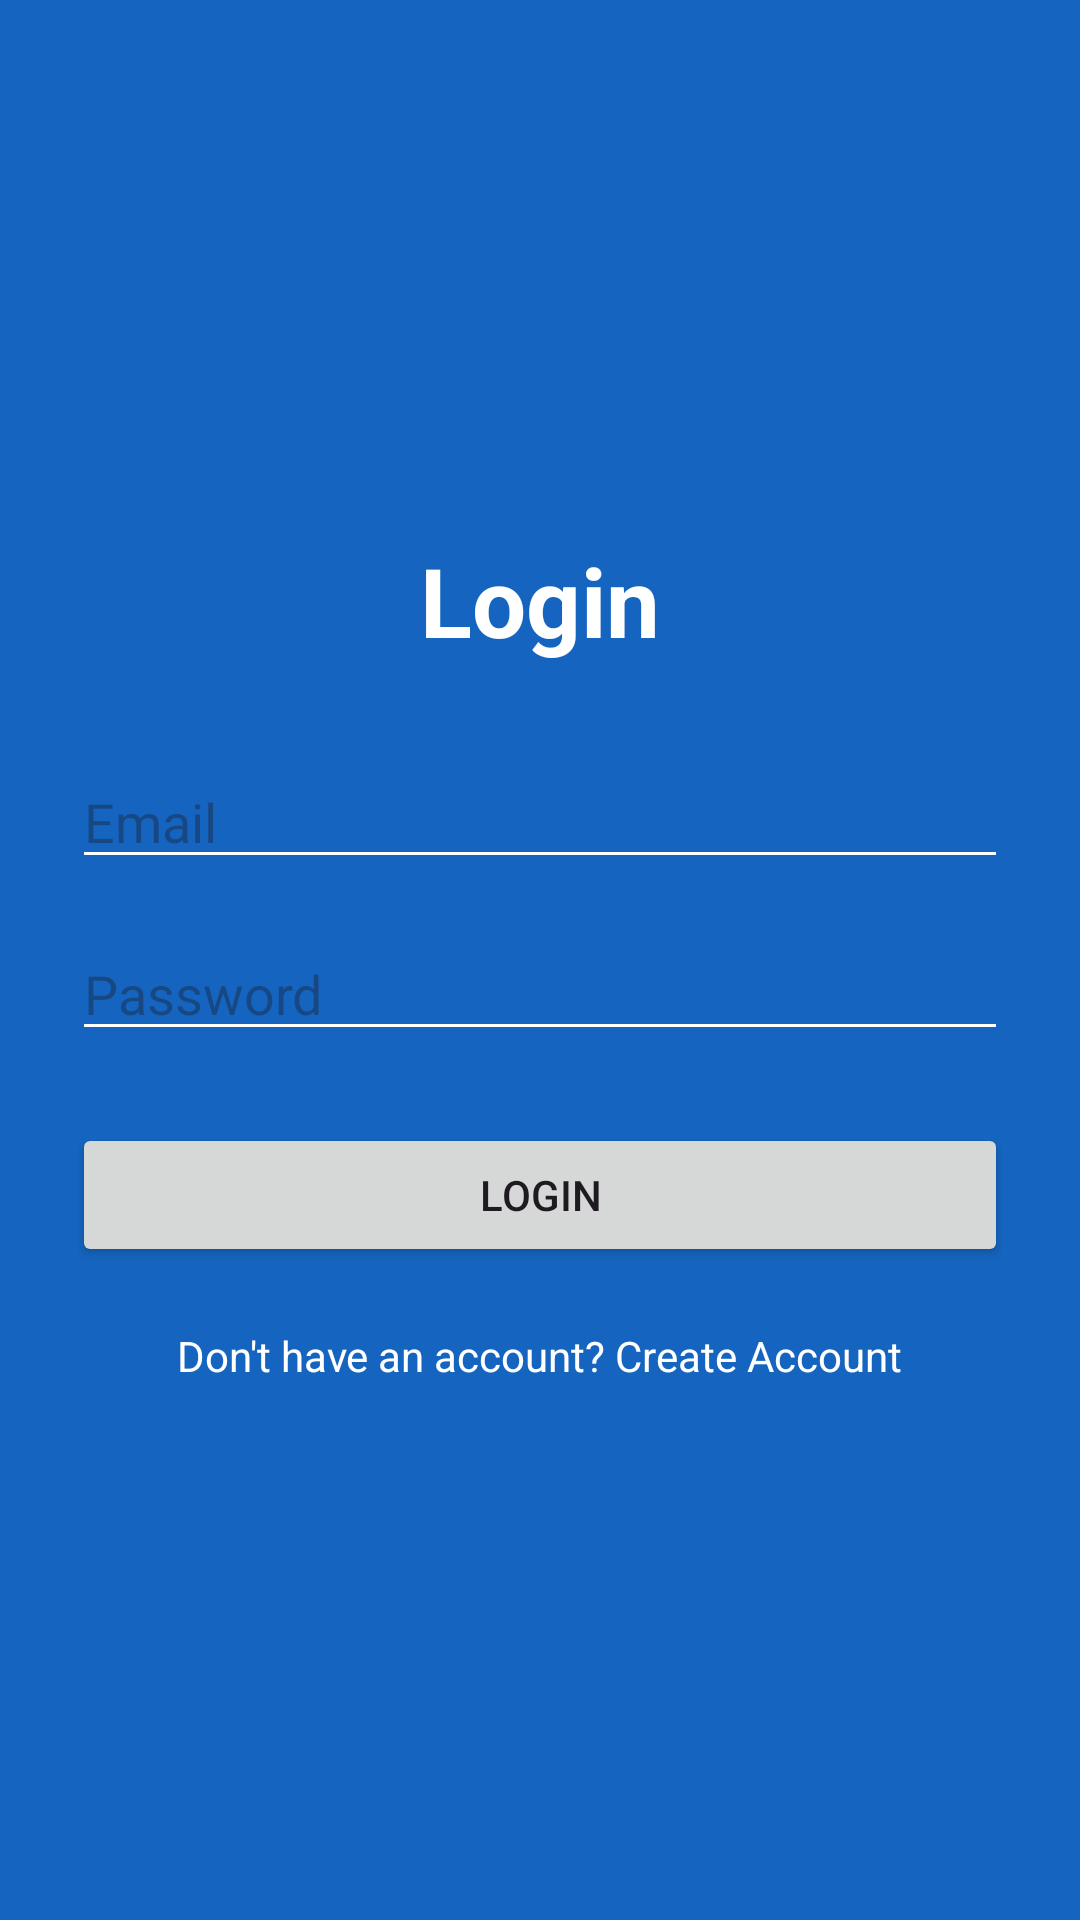

Reconstruct the res/layout file that produces this screen, plus the resources it refers to.
<!-- AndroidManifest.xml: application theme Theme.EngineerJobPortal -->
<!-- res/layout/activity_login.xml -->
<?xml version="1.0" encoding="utf-8"?>
<LinearLayout xmlns:android="http://schemas.android.com/apk/res/android"
    android:layout_width="match_parent"
    android:layout_height="match_parent"
    android:orientation="vertical"
    android:padding="24dp"
    android:gravity="center"
    android:background="#1565C0">

    <TextView
        android:layout_width="wrap_content"
        android:layout_height="wrap_content"
        android:text="@string/login"
        android:textSize="32sp"
        android:textStyle="bold"
        android:textColor="#FFFFFF"
        android:layout_marginBottom="30dp"/>

    <EditText
        android:id="@+id/etEmail"
        android:layout_width="match_parent"
        android:layout_height="wrap_content"
        android:hint="@string/hint_email"
        android:autofillHints="emailAddress"
        android:inputType="textEmailAddress"
        android:backgroundTint="#FFFFFF"/>

    <EditText
        android:id="@+id/etPassword"
        android:layout_width="match_parent"
        android:layout_height="wrap_content"
        android:hint="@string/hint_password"
        android:autofillHints="password"
        android:inputType="textPassword"
        android:layout_marginTop="16dp"
        android:backgroundTint="#FFFFFF"/>

    <Button
        android:id="@+id/btnLogin"
        android:layout_width="match_parent"
        android:layout_height="wrap_content"
        android:text="@string/login"
        android:layout_marginTop="24dp"/>

    <TextView
        android:id="@+id/txtRegister"
        android:layout_width="wrap_content"
        android:layout_height="wrap_content"
        android:text="@string/dont_have_account"
        android:textColor="#FFFFFF"
        android:layout_marginTop="20dp"/>

</LinearLayout>
<!-- resources referenced by this layout -->
<resources>
  <string name="dont_have_account">Don\'t have an account? Create Account</string>
  <string name="hint_email">Email</string>
  <string name="hint_password">Password</string>
  <string name="login">Login</string>
  <style name="Theme.EngineerJobPortal" parent="Base.Theme.EngineerJobPortal" />
  <style name="Base.Theme.EngineerJobPortal" parent="Theme.Material3.DayNight.NoActionBar">
          
          
      </style>
</resources>
